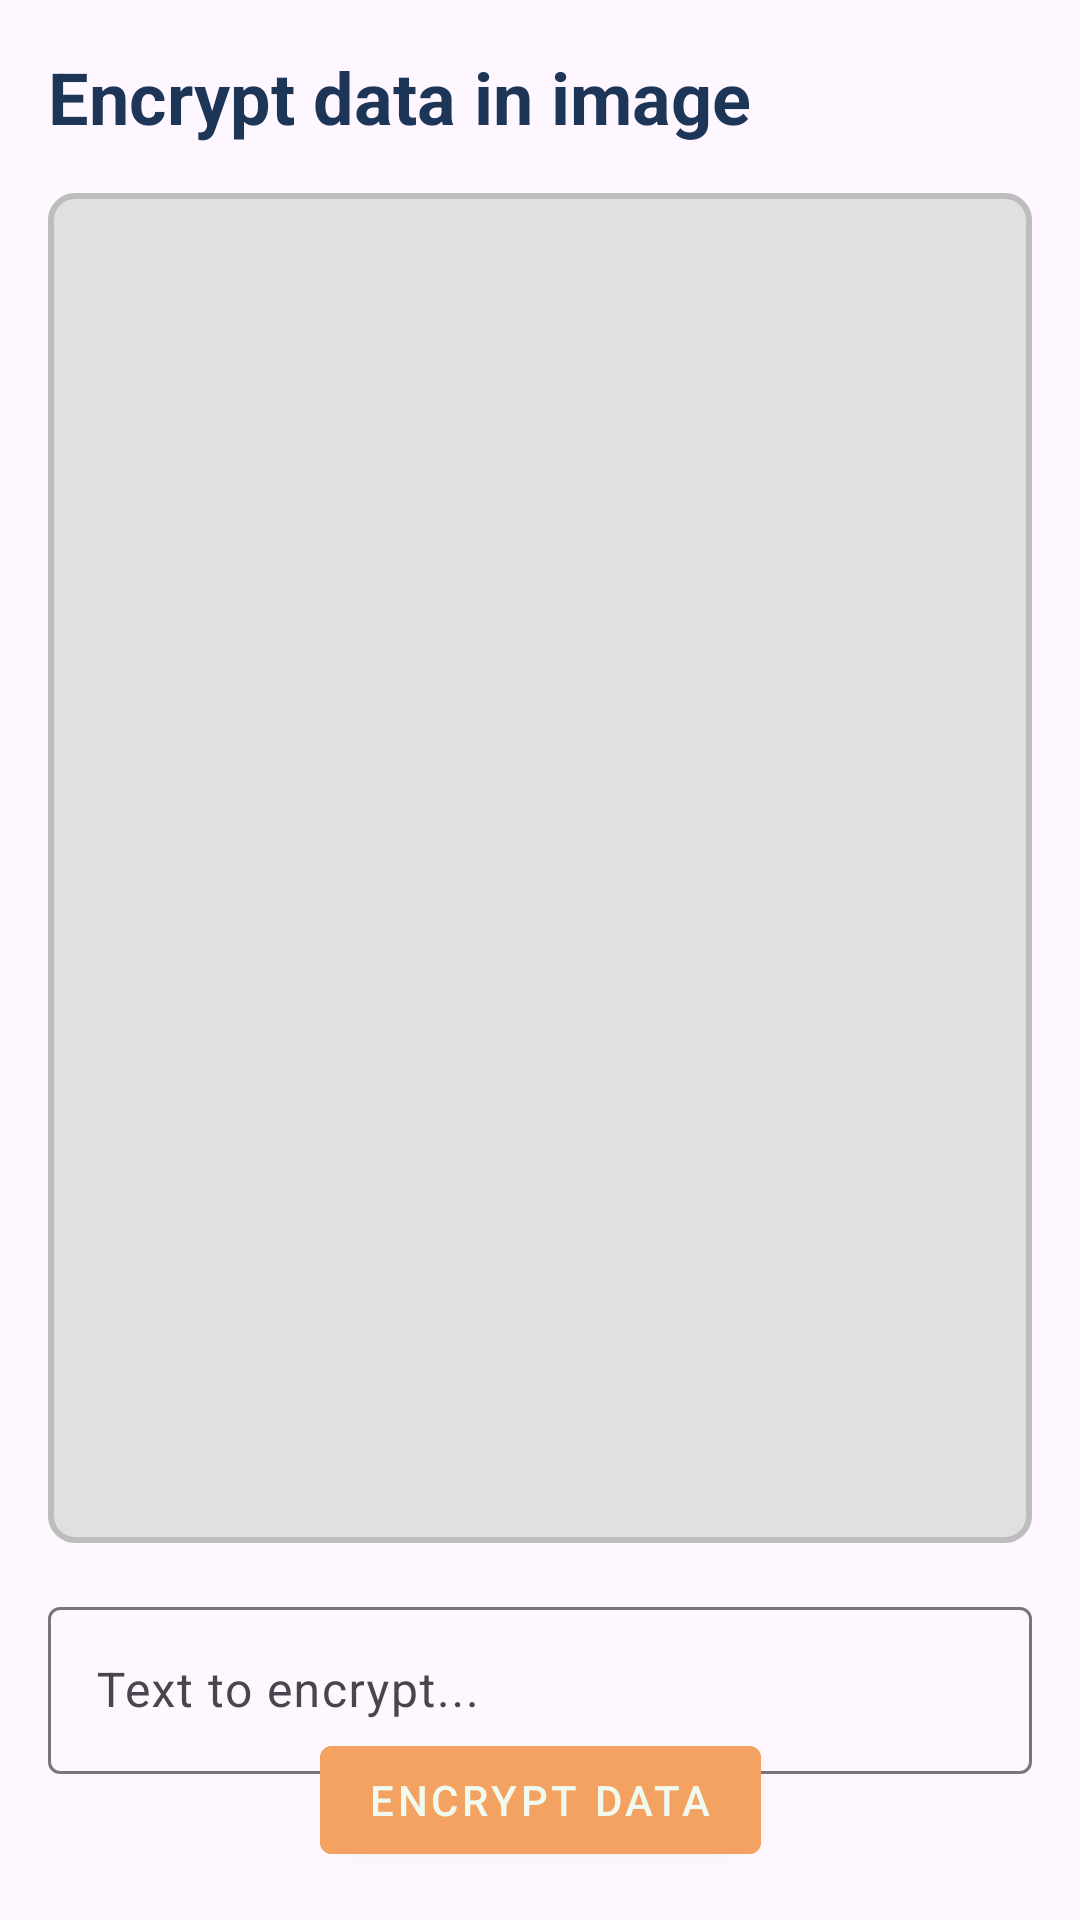

Here is an Android app screen rendered from its layout file. Give the layout XML and the strings, colors and styles it references.
<!-- AndroidManifest.xml: application theme Theme.InvisiText -->
<!-- res/layout/encrypt_layout.xml -->
<androidx.constraintlayout.widget.ConstraintLayout xmlns:android="http://schemas.android.com/apk/res/android"
    xmlns:app="http://schemas.android.com/apk/res-auto"
    xmlns:tools="http://schemas.android.com/tools"
    android:layout_width="match_parent"
    android:layout_height="match_parent"
    tools:context=".EncryptTextFragment">

    <TextView
        android:id="@+id/encryptTitleTextView"
        style="@style/TextAppearance.App.Headline"
        android:layout_width="0dp"
        android:layout_height="wrap_content"
        android:layout_margin="16dp"
        android:text="@string/encrypt_data_in_image"
        app:layout_constraintEnd_toEndOf="parent"
        app:layout_constraintStart_toStartOf="parent"
        app:layout_constraintTop_toTopOf="parent" />

    <ImageView
        android:id="@+id/encryptAttachedImageView"
        style="@style/CustomImageViewStyle"
        android:layout_width="0dp"
        android:layout_height="450dp"
        android:layout_margin="16dp"
        android:src="@drawable/download"
        app:layout_constraintEnd_toEndOf="parent"
        app:layout_constraintStart_toStartOf="parent"
        app:layout_constraintTop_toBottomOf="@id/encryptTitleTextView" />

    <com.google.android.material.textfield.TextInputLayout
        android:layout_width="0dp"
        android:layout_height="wrap_content"
        android:layout_marginHorizontal="16dp"
        android:layout_marginTop="16dp"
        android:hint="@string/text_to_encrypt_hint"
        app:layout_constraintEnd_toEndOf="parent"
        app:layout_constraintStart_toStartOf="parent"
        app:layout_constraintTop_toBottomOf="@id/encryptAttachedImageView">

        <com.google.android.material.textfield.TextInputEditText
            android:id="@+id/encryptInputEditText"
            style="@style/TextAppearance.App.Body"
            android:layout_width="match_parent"
            android:layout_height="wrap_content"
            android:backgroundTint="@color/colorPrimary" />
    </com.google.android.material.textfield.TextInputLayout>

    <com.google.android.material.button.MaterialButton
        android:id="@+id/encryptActionButton"
        style="@style/Widget.AppTheme.Button"
        android:layout_width="wrap_content"
        android:layout_height="wrap_content"
        android:layout_marginBottom="16dp"
        android:text="@string/encrypt_data"
        app:layout_constraintBottom_toBottomOf="parent"
        app:layout_constraintEnd_toEndOf="parent"
        app:layout_constraintStart_toStartOf="parent" />

</androidx.constraintlayout.widget.ConstraintLayout>
<!-- resources referenced by this layout -->
<resources>
  <color name="colorPrimary">#A8DADC</color>
  <string name="encrypt_data">Encrypt Data</string>
  <string name="encrypt_data_in_image">Encrypt data in image</string>
  <string name="text_to_encrypt_hint">Text to encrypt...</string>
  <style name="CustomImageViewStyle">
          <item name="android:scaleType">centerInside</item>
          <item name="android:background">@drawable/image_background</item>
      </style>
  <style name="TextAppearance.App.Body" parent="TextAppearance.MaterialComponents.Body1">
          <item name="android:textColor">@color/colorTextPrimary</item>
      </style>
  <style name="TextAppearance.App.Headline" parent="TextAppearance.MaterialComponents.Headline5">
          <item name="android:textColor">@color/colorTextPrimary</item>
          <item name="android:textStyle">bold</item>
      </style>
  <style name="Widget.AppTheme.Button" parent="Widget.MaterialComponents.Button">
          <item name="android:backgroundTint">@color/colorAccent</item>
          <item name="android:textColor">@color/colorBackground</item>
      </style>
  <style name="Theme.InvisiText" parent="Base.Theme.InvisiText" />
  <!-- drawable image_background (drawable) -->
  <?xml version="1.0" encoding="utf-8"?>
  <shape xmlns:android="http://schemas.android.com/apk/res/android">
      <solid android:color="#E0E0E0"/>
      <corners android:radius="8dp"/>
      <padding android:left="8dp" android:right="8dp" android:top="8dp" android:bottom="8dp"/>
      <stroke android:width="2dp" android:color="#BDBDBD"/>
  </shape>
  <color name="colorTextPrimary">#1D3557</color>
  <color name="colorAccent">#F4A261</color>
  <color name="colorBackground">#F1FAEE</color>
  <style name="Base.Theme.InvisiText" parent="Theme.Material3.DayNight.NoActionBar">
          
          
      </style>
</resources>
